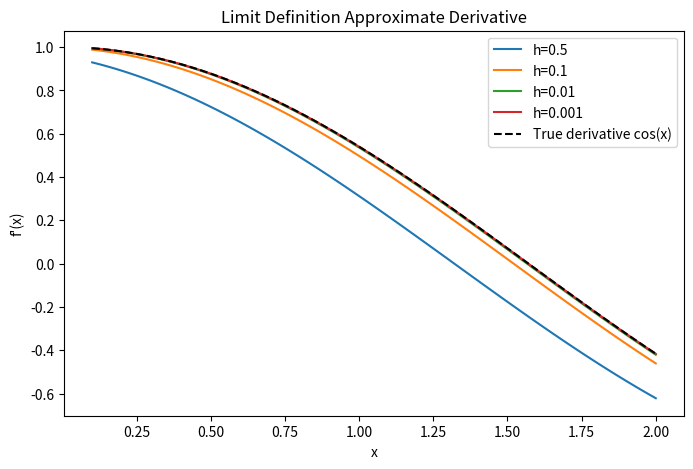
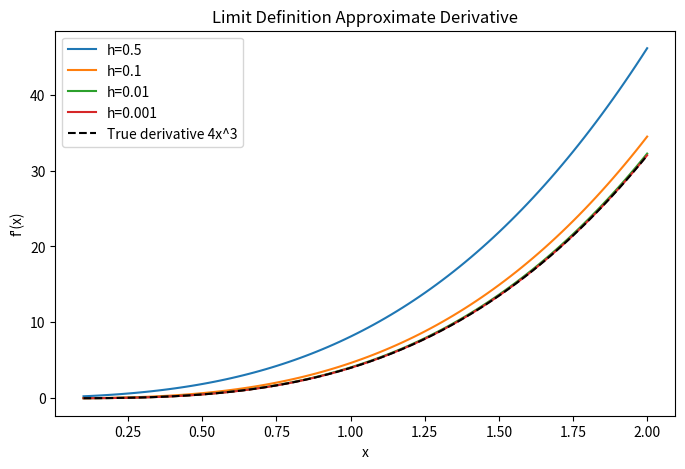
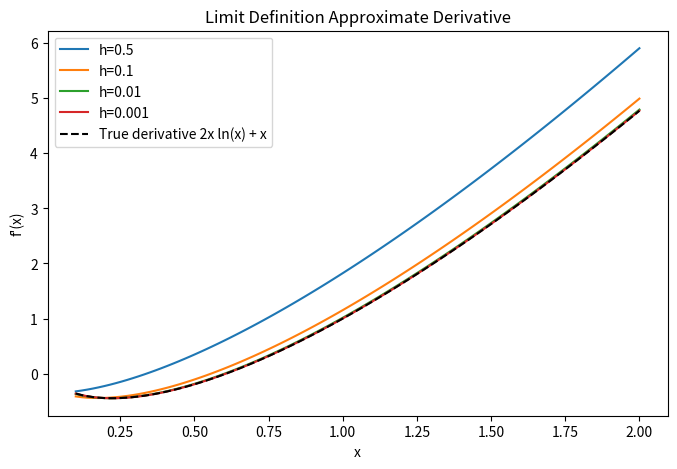

Recreate these plots in Python, in order.
import numpy as np
import matplotlib.pyplot as plt
import math

# -----------------------------
# 1. Limit definition of derivative
# -----------------------------
def limit_derivative(f, x, h):
    return (f(x + h) - f(x)) / h

# -----------------------------
# 2. Predefined functions
# -----------------------------
def f1(x):
    return math.sin(x)

def f2(x):
    return x**4

def f3(x):
    return x**2 * math.log(x)

# -----------------------------
# 2. Evaluate derivative of f3 at x=1 with different h
# -----------------------------
h_values = [2, 0.1, 0.00001]
for h in h_values:
    deriv = limit_derivative(f3, 1, h)
    print(f"Derivative of f3 at x=1 with h={h}: {deriv}")

# -----------------------------
# 5. Plot approximate derivatives
# -----------------------------
def plot_approx_deriv(f):
    x_vals = np.linspace(0.1, 2, 100)  # avoid log(0)
    h_vals = [0.5, 0.1, 0.01, 0.001]
    
    plt.figure(figsize=(8,5))
    
    for h in h_vals:
        deriv_vals = [limit_derivative(f, x, h) for x in x_vals]
        plt.plot(x_vals, deriv_vals, label=f"h={h}")
    
    # True derivative curve
    if f == f1:
        y_vals = [math.cos(x) for x in x_vals]
        plt.plot(x_vals, y_vals, 'k--', label="True derivative cos(x)")
    elif f == f2:
        y_vals = [4*x**3 for x in x_vals]
        plt.plot(x_vals, y_vals, 'k--', label="True derivative 4x^3")
    elif f == f3:
        y_vals = [2*x*math.log(x) + x for x in x_vals]  # derivative of x^2*ln(x)
        plt.plot(x_vals, y_vals, 'k--', label="True derivative 2x ln(x) + x")
    
    plt.title("Limit Definition Approximate Derivative")
    plt.xlabel("x")
    plt.ylabel("f'(x)")
    plt.legend()
    plt.show()

# -----------------------------
# 6. Graph derivatives of f1
# -----------------------------
plot_approx_deriv(f1)

# -----------------------------
# 9. Graph derivatives of f2
# -----------------------------
plot_approx_deriv(f2)

# -----------------------------
# Optional: Graph derivatives of f3
# -----------------------------
plot_approx_deriv(f3)
